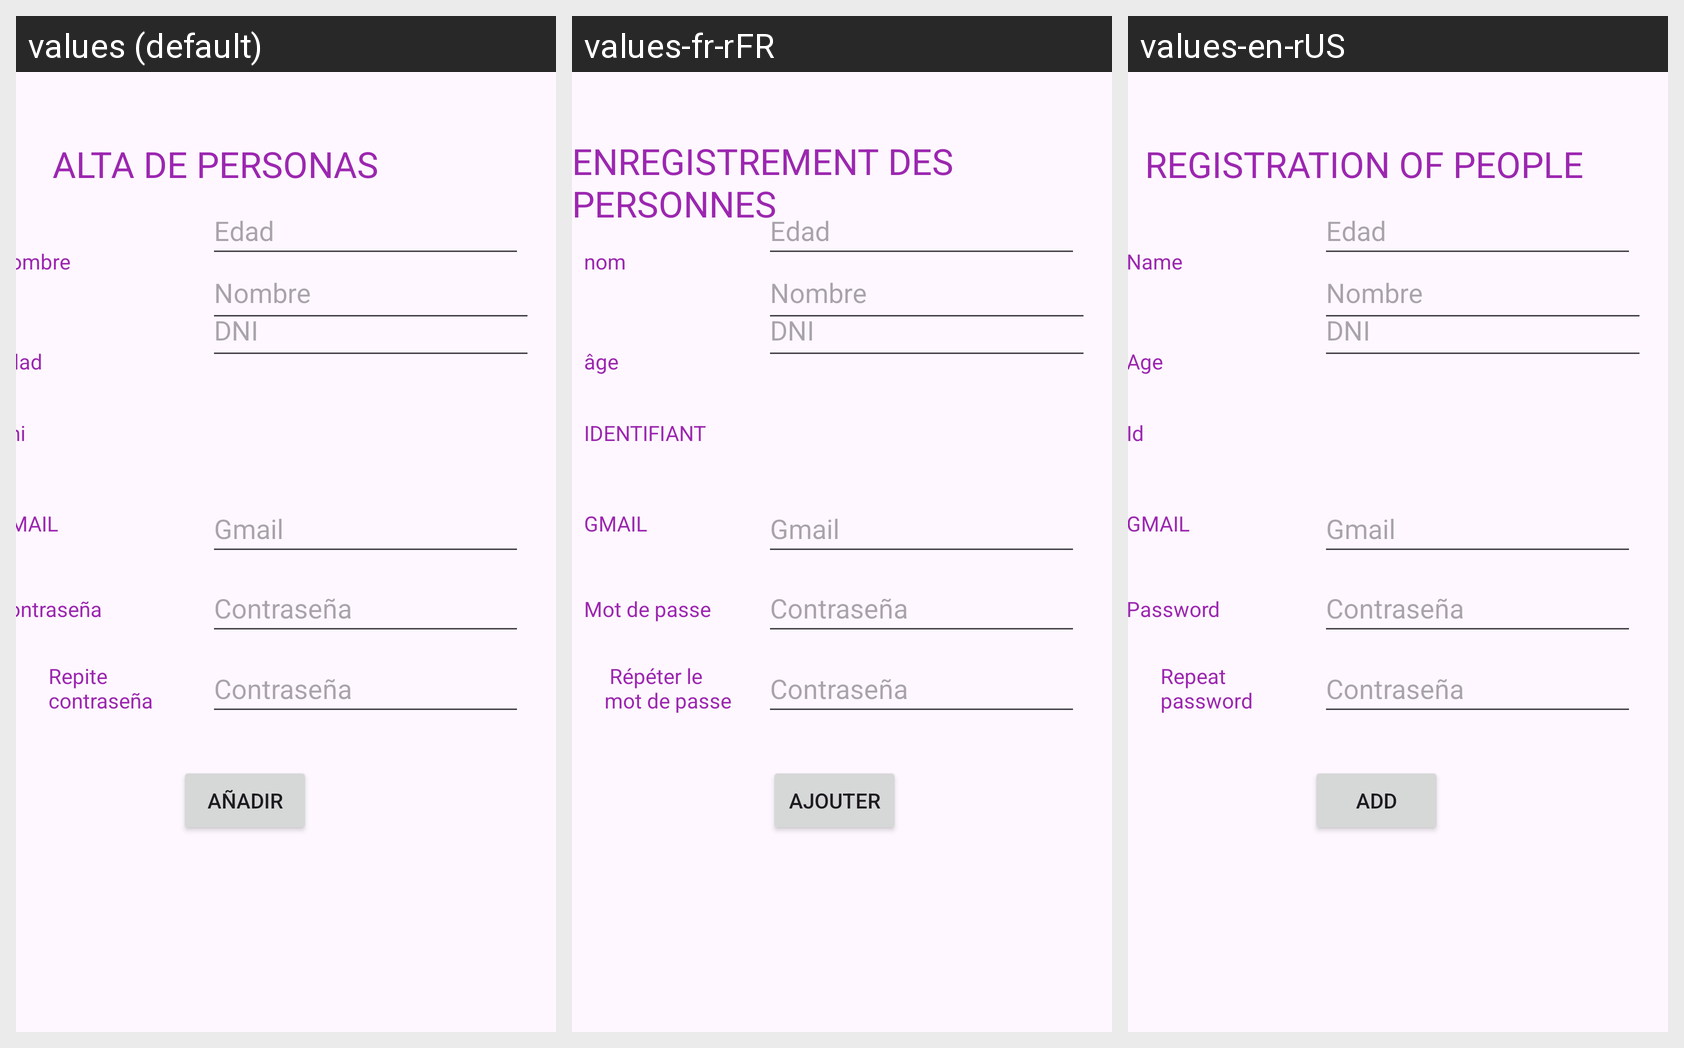

Translations of the strings shown on this Android screen, per locale in the grid:
Android screen res/layout/activity_main.xml rendered under 3 locales, left to right: values (default), values-fr-rFR, values-en-rUS. Device: Nexus 5 (rendered at 1080×1920; each locale shown at half size, 540×960, under a caption strip naming it); theme Theme.FormularioGrande.
Strings drawn on this screen, with the default value and each locale's value (text and hints the layout hard-codes, and strings that could not be matched under every locale, appear in the picture but are not listed):

edad
  values: Edad
  values-fr-rFR: âge
  values-en-rUS: Age

dni
  values: Dni
  values-fr-rFR: IDENTIFIANT
  values-en-rUS: Id

nombre
  values: Nombre
  values-fr-rFR: nom
  values-en-rUS: Name

repContra
  values: Repite contraseña
  values-fr-rFR:  Répéter le mot de passe
  values-en-rUS: Repeat password

alta
  values: ALTA DE PERSONAS
  values-fr-rFR: ENREGISTREMENT DES PERSONNES
  values-en-rUS: REGISTRATION OF PEOPLE

aniadir
  values: Añadir
  values-fr-rFR: Ajouter
  values-en-rUS: add

contra
  values: Contraseña
  values-fr-rFR: Mot de passe
  values-en-rUS: Password
